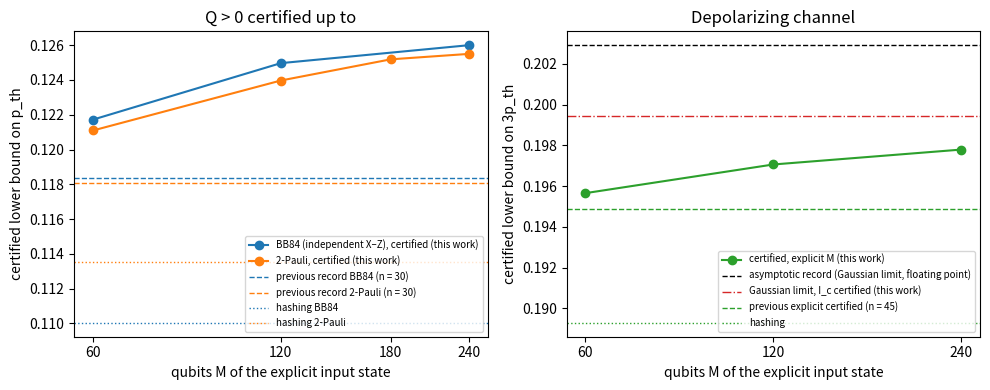

This figure's Python source:
"""Certified threshold lower bounds versus the number of qubits M (values from CERTIFICATES.md)."""
import matplotlib

matplotlib.use("Agg")
import matplotlib.pyplot as plt

# (M, p) of each certified entry; best code per M
BB84 = [(60, 0.1217188), (120, 0.1249688), (240, 0.126)]
TWO_PAULI = [(60, 0.1210938), (120, 0.1239688), (180, 0.1251875), (240, 0.1255)]
DEPOL_3P = [(60, 0.1956561), (120, 0.1970625), (240, 0.1977936)]

fig, (a, b) = plt.subplots(1, 2, figsize=(10, 4))
for pts, name, c in [(BB84, "BB84 (independent X–Z)", "C0"), (TWO_PAULI, "2-Pauli", "C1")]:
    a.plot(*zip(*pts), "o-", color=c, label=f"{name}, certified (this work)")
a.axhline(0.118371, color="C0", ls="--", lw=1, label="previous record BB84 (n = 30)")
a.axhline(0.118067, color="C1", ls="--", lw=1, label="previous record 2-Pauli (n = 30)")
a.axhline(0.110028, color="C0", ls=":", lw=1, label="hashing BB84")
a.axhline(0.113546, color="C1", ls=":", lw=1, label="hashing 2-Pauli")
a.set_xscale("log")
a.minorticks_off()
a.set_xticks([60, 120, 180, 240], ["60", "120", "180", "240"])
a.set_xlabel("qubits M of the explicit input state")
a.set_ylabel("certified lower bound on p_th")
a.legend(fontsize=7, loc="lower right")
a.set_title("Q > 0 certified up to")

b.plot(*zip(*DEPOL_3P), "o-", color="C2", label="certified, explicit M (this work)")
b.axhline(0.2029161, color="k", ls="--", lw=1, label="asymptotic record (Gaussian limit, floating point)")
b.axhline(0.199425, color="C3", ls="-.", lw=1, label="Gaussian limit, I_c certified (this work)")
b.axhline(0.194868, color="C2", ls="--", lw=1, label="previous explicit certified (n = 45)")
b.axhline(0.18929, color="C2", ls=":", lw=1, label="hashing")
b.set_xscale("log")
b.minorticks_off()
b.set_xticks([60, 120, 240], ["60", "120", "240"])
b.set_xlabel("qubits M of the explicit input state")
b.set_ylabel("certified lower bound on 3p_th")
b.legend(fontsize=7, loc="lower right")
b.set_title("Depolarizing channel")

fig.tight_layout()
fig.savefig("thresholds.png", dpi=150)
